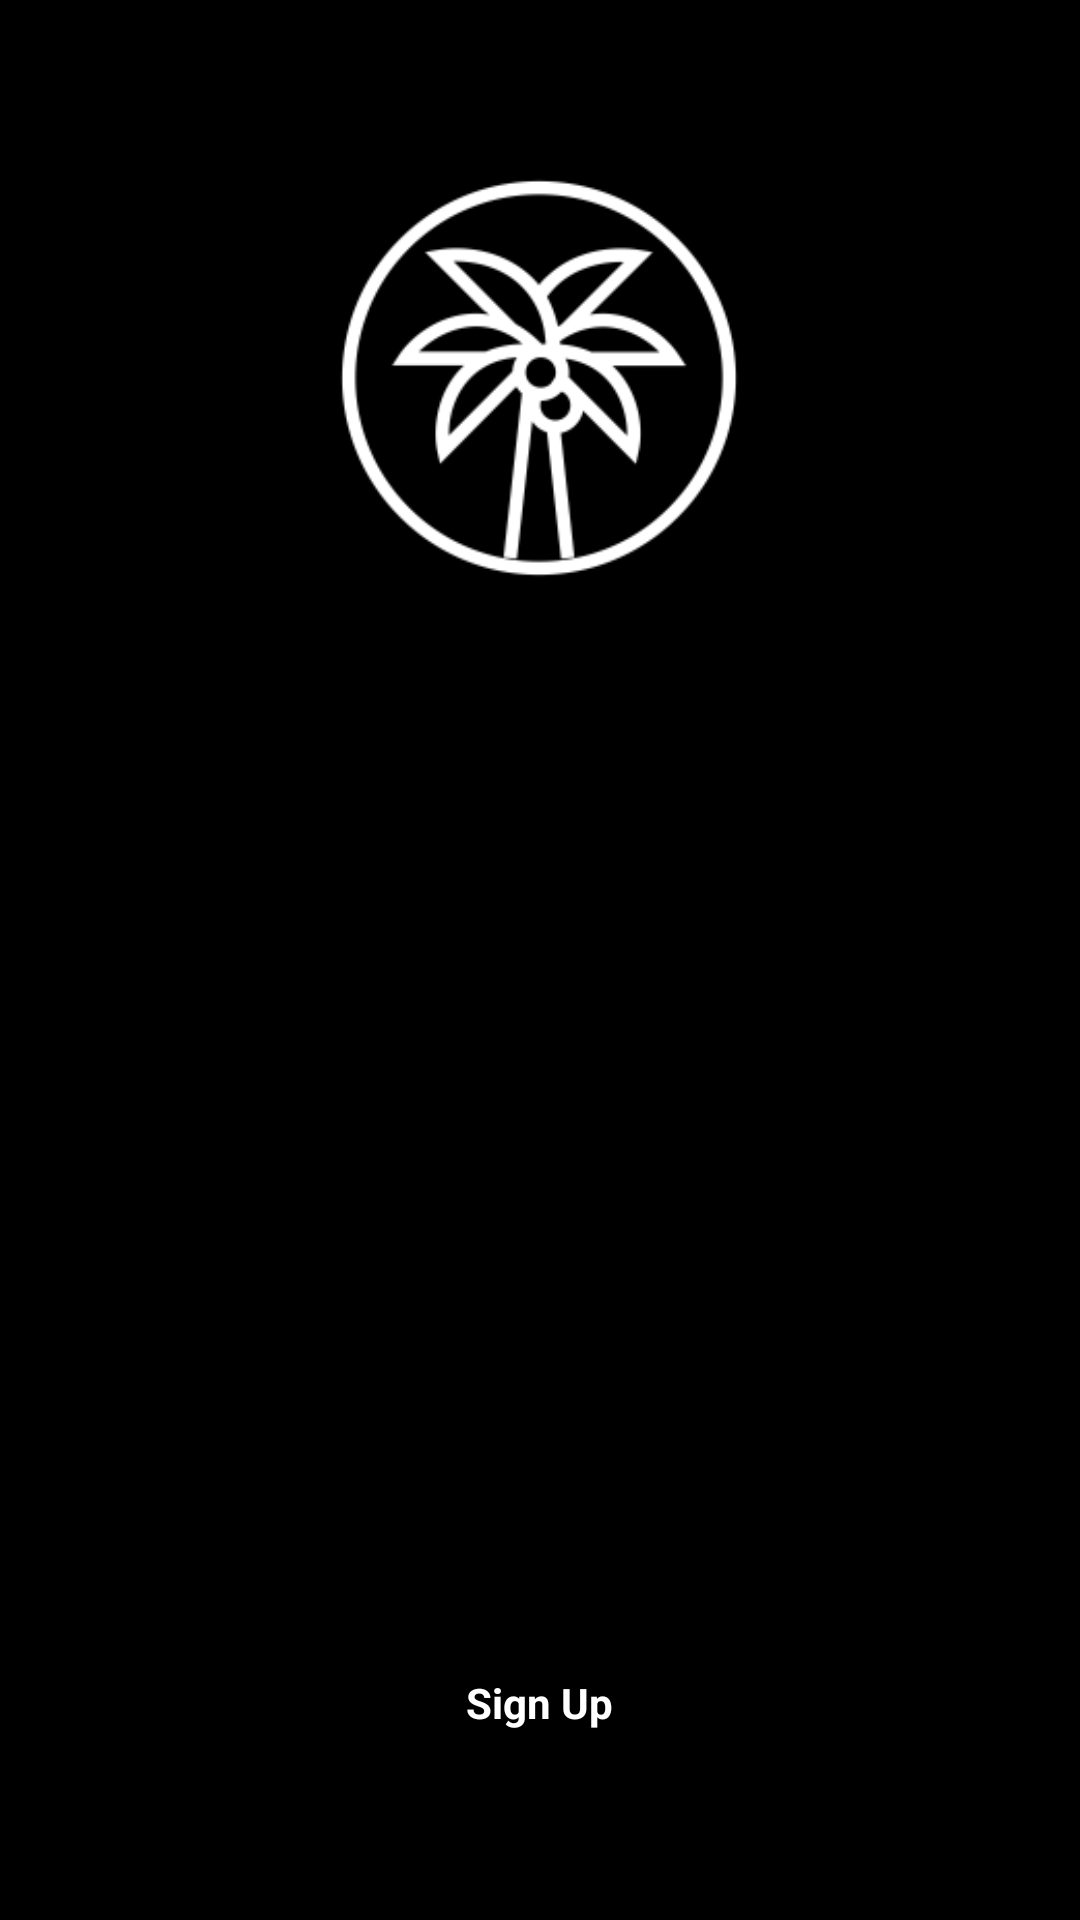

Layout XML and referenced resources for this Android screen:
<!-- AndroidManifest.xml: application theme Theme.P14_MusicStream -->
<!-- res/layout/activity_welcomepage.xml -->
<?xml version="1.0" encoding="utf-8"?>
<androidx.constraintlayout.widget.ConstraintLayout xmlns:android="http://schemas.android.com/apk/res/android"
    xmlns:app="http://schemas.android.com/apk/res-auto"
    xmlns:tools="http://schemas.android.com/tools"
    android:layout_width="match_parent"
    android:layout_height="match_parent"
    android:background="@color/black">

    <ImageView
        android:id="@+id/logo1_welcome"
        android:layout_width="138dp"
        android:layout_height="144dp"
        android:layout_marginStart="136dp"
        android:layout_marginTop="54dp"
        android:layout_marginEnd="137dp"
        app:layout_constraintEnd_toEndOf="parent"
        app:layout_constraintStart_toStartOf="parent"
        app:layout_constraintTop_toTopOf="parent"
        app:srcCompat="@drawable/whitelogo" />

    <ImageButton
        android:id="@+id/signup_b_welcome"
        android:layout_width="389dp"
        android:layout_height="74dp"
        android:layout_marginStart="14dp"
        android:layout_marginEnd="16dp"
        android:layout_marginBottom="33dp"
        android:background="#00FFFFFF"
        android:foreground="@drawable/b_2"
        app:layout_constraintBottom_toBottomOf="parent"
        app:layout_constraintEnd_toEndOf="parent"
        app:layout_constraintStart_toStartOf="parent" />

    <TextView
        android:id="@+id/tv2_welcome"
        android:layout_width="wrap_content"
        android:layout_height="wrap_content"
        android:editable="false"
        android:text="Sign Up"
        android:textColor="#FFFFFF"
        android:textStyle="bold"
        app:layout_constraintBottom_toBottomOf="@+id/signup_b_welcome"
        app:layout_constraintEnd_toEndOf="@+id/signup_b_welcome"
        app:layout_constraintHorizontal_bias="0.502"
        app:layout_constraintStart_toStartOf="@+id/signup_b_welcome"
        app:layout_constraintTop_toTopOf="@+id/signup_b_welcome"
        app:layout_constraintVertical_bias="0.454" />

    <ImageButton
        android:id="@+id/login_b_welcome"
        android:layout_width="381dp"
        android:layout_height="66dp"
        android:layout_marginStart="14dp"
        android:layout_marginEnd="16dp"
        android:background="#00FFFFFF"
        android:cropToPadding="true"
        android:foreground="@drawable/b_1"
        app:layout_constraintBottom_toTopOf="@+id/signup_b_welcome"
        app:layout_constraintEnd_toEndOf="parent"
        app:layout_constraintStart_toStartOf="parent" />

    <TextView
        android:id="@+id/tv1_welcome"
        android:layout_width="wrap_content"
        android:layout_height="wrap_content"
        android:editable="false"
        android:text="Login"
        android:textColor="#000000"
        android:textStyle="bold"
        app:layout_constraintBottom_toTopOf="@+id/signup_b_welcome"
        app:layout_constraintEnd_toEndOf="@+id/login_b_welcome"
        app:layout_constraintStart_toStartOf="@+id/login_b_welcome"
        app:layout_constraintTop_toTopOf="@+id/login_b_welcome" />

</androidx.constraintlayout.widget.ConstraintLayout>
<!-- resources referenced by this layout -->
<resources>
  <!-- drawable b_1: png bitmap (drawable, 5423 bytes) -->
  <!-- drawable b_2: png bitmap (drawable, 5403 bytes) -->
  <!-- drawable whitelogo: png bitmap (drawable, 11921 bytes) -->
  <style name="Theme.P14_MusicStream" parent="Theme.MaterialComponents.DayNight.NoActionBar">
          
          <item name="colorPrimary">@color/purple_500</item>
          <item name="colorPrimaryVariant">@color/purple_700</item>
          <item name="colorOnPrimary">@color/white</item>
          <item name="android:windowFullscreen">true</item>
          
          <item name="colorSecondary">@color/teal_200</item>
          <item name="colorSecondaryVariant">@color/teal_700</item>
          <item name="colorOnSecondary">@color/black</item>
          
          <item name="android:statusBarColor" tools:targetApi="l">?attr/colorPrimaryVariant</item>
          
      </style>
  <!-- not gathered from this repository: default colours our renderer supplied (Android Studio template values) -->
  <color name="purple_500">#FF6200EE</color>
  <color name="purple_700">#FF3700B3</color>
  <color name="teal_200">#FF03DAC5</color>
  <color name="teal_700">#FF018786</color>
  <color name="black">#FF000000</color>
  <color name="white">#FFFFFFFF</color>
</resources>
